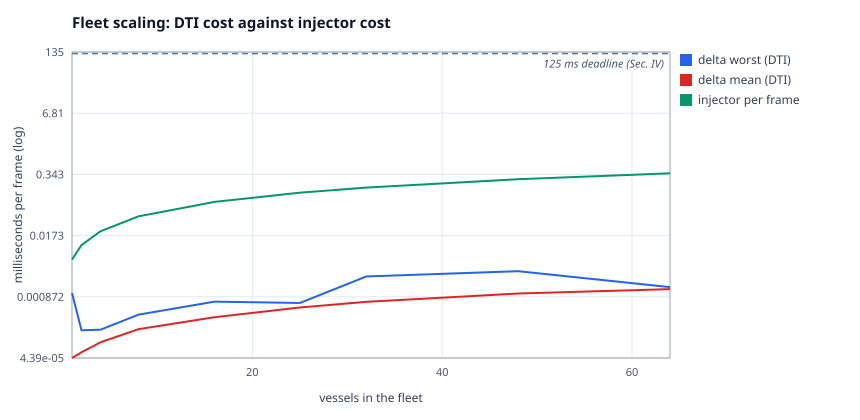

Source data for this figure (header and first rows):
x, delta worst (DTI), delta mean (DTI), injector per frame
1, 0.001047, 4.3935e-05, 0.005367
2, 0.00017, 5.806e-05, 0.01088
4, 0.000175, 9.467e-05, 0.02136
8, 0.000365, 0.0001796, 0.04429
16, 0.000688, 0.000322, 0.08958
25, 0.000645, 0.0005174, 0.1405
32, 0.002353, 0.0006817, 0.1802
48, 0.003043, 0.001024, 0.2712
64, 0.001395, 0.001267, 0.3618
